Labelled photos from "betel_dataset", an image-classification folder in BANUKABHANUTEJA/betel-leaf-disease-classification-main. The possible labels are: anthracnose, healthy leaf, leaf rot, leaf spot, bacterial leaf.

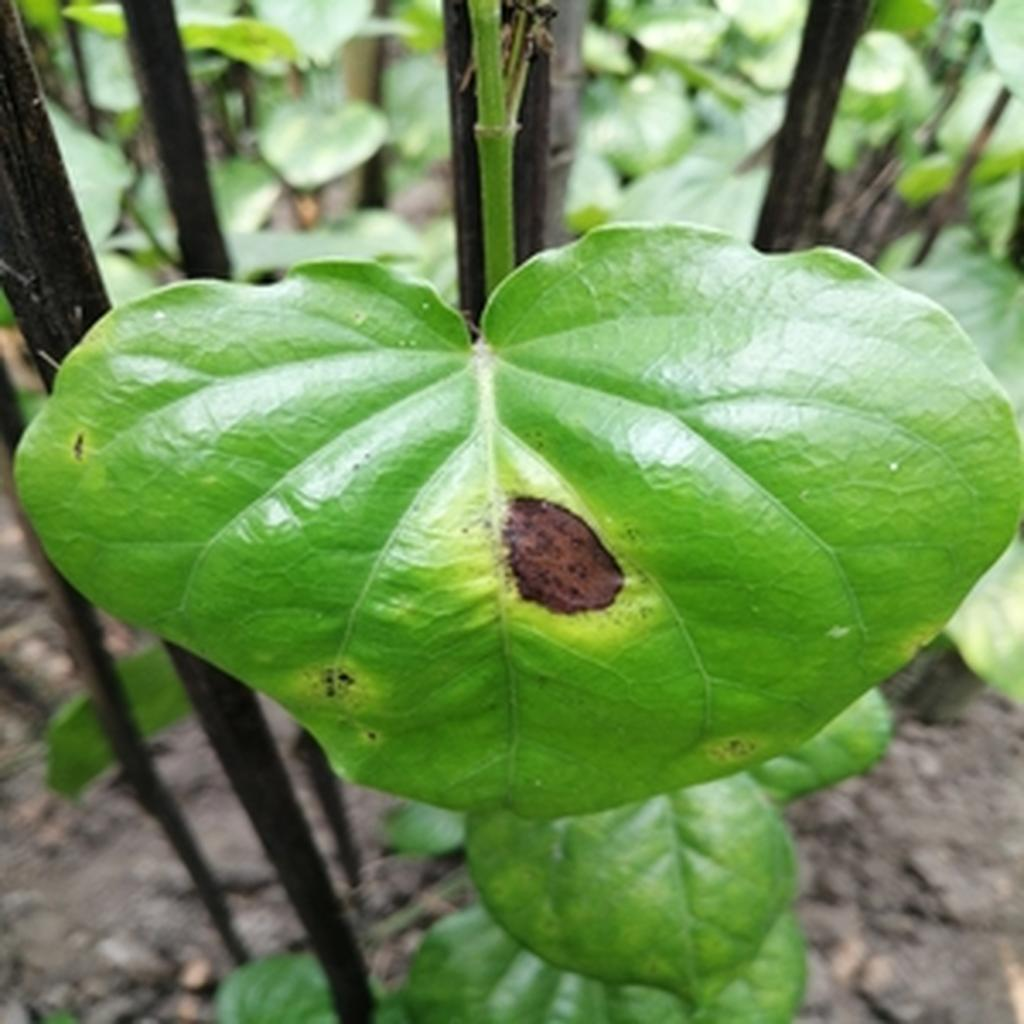
Label: leaf rot

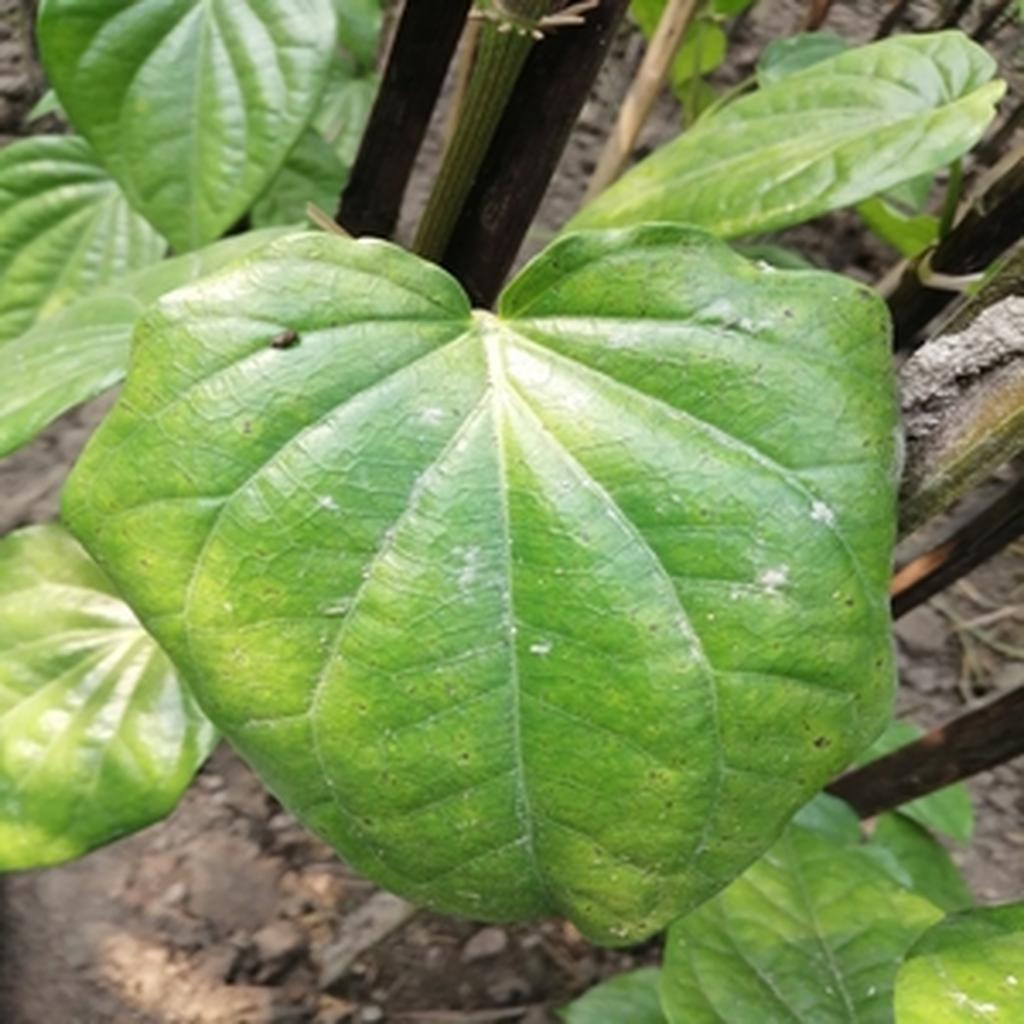
Label: leaf spot

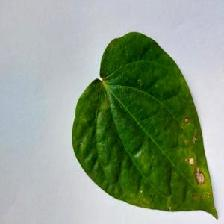
Label: anthracnose

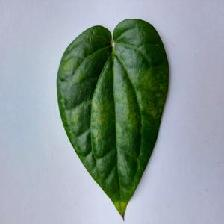
Label: bacterial leaf

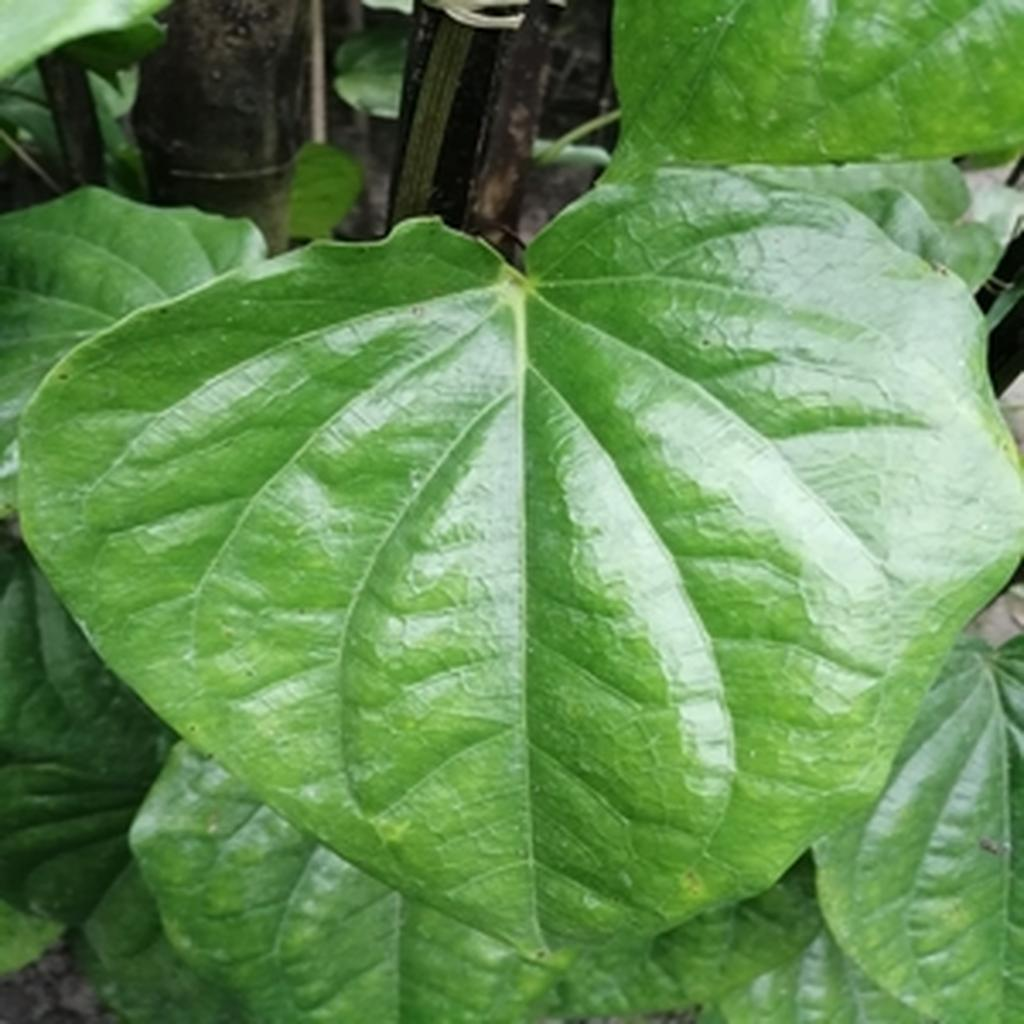
Label: healthy leaf

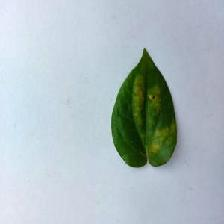
Label: bacterial leaf
